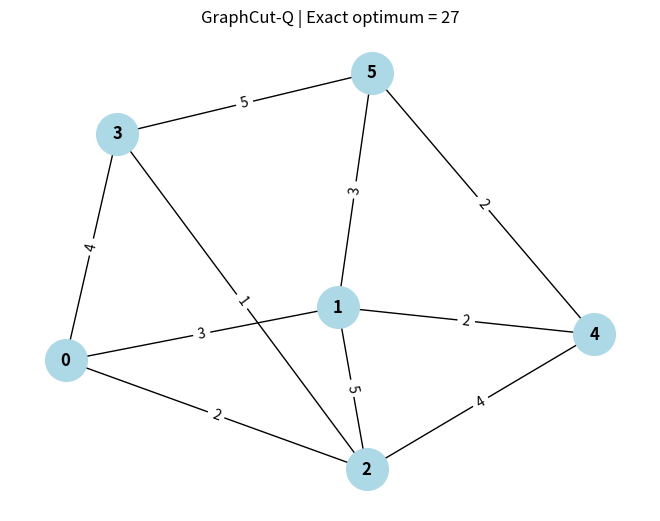

Recreate this plot in Python.

from itertools import product
import networkx as nx
import matplotlib.pyplot as plt

# GraphCut-Q: fixed development benchmark
NUM_VERTICES = 6

EDGES = [
    (0, 1, 3),
    (0, 2, 2),
    (0, 3, 4),
    (1, 2, 5),
    (1, 4, 2),
    (1, 5, 3),
    (2, 3, 1),
    (2, 4, 4),
    (3, 5, 5),
    (4, 5, 2),
]

def cut_weight(bits):
    """Return the total weight of edges crossing the cut."""
    total = 0

    for u, v, weight in EDGES:
        if bits[u] != bits[v]:
            total += weight

    return total


# Build the graph
G = nx.Graph()
G.add_nodes_from(range(NUM_VERTICES))
G.add_weighted_edges_from(EDGES)

# Exhaustively evaluate all 2^6 assignments
results = []

for bits in product([0, 1], repeat=NUM_VERTICES):
    value = cut_weight(bits)
    results.append((value, bits))

# Find the exact optimum
optimal_value = max(value for value, bits in results)

optimal_solutions = [
    bits for value, bits in results
    if value == optimal_value
]

print("GRAPH CUT-Q: CLASSICAL BASELINE")
print("-" * 35)
print("Vertices:", NUM_VERTICES)
print("Edges:", len(EDGES))
print("Assignments checked:", len(results))
print("Optimal cut weight:", optimal_value)

for bits in optimal_solutions:
    group_a = [i for i, b in enumerate(bits) if b == 0]
    group_b = [i for i, b in enumerate(bits) if b == 1]

    print("Group A:", group_a)
    print("Group B:", group_b)
    print("Bitstring:", "".join(map(str, bits)))
    print()

# Draw the weighted graph
positions = nx.spring_layout(G, seed=42)
edge_labels = nx.get_edge_attributes(G, "weight")

nx.draw(
    G,
    positions,
    with_labels=True,
    node_color="lightblue",
    node_size=900,
    font_weight="bold"
)

nx.draw_networkx_edge_labels(
    G, positions, edge_labels=edge_labels
)

plt.title(f"GraphCut-Q | Exact optimum = {optimal_value}")
plt.tight_layout()
plt.savefig("classical_graph.png", dpi=200)
plt.show()
